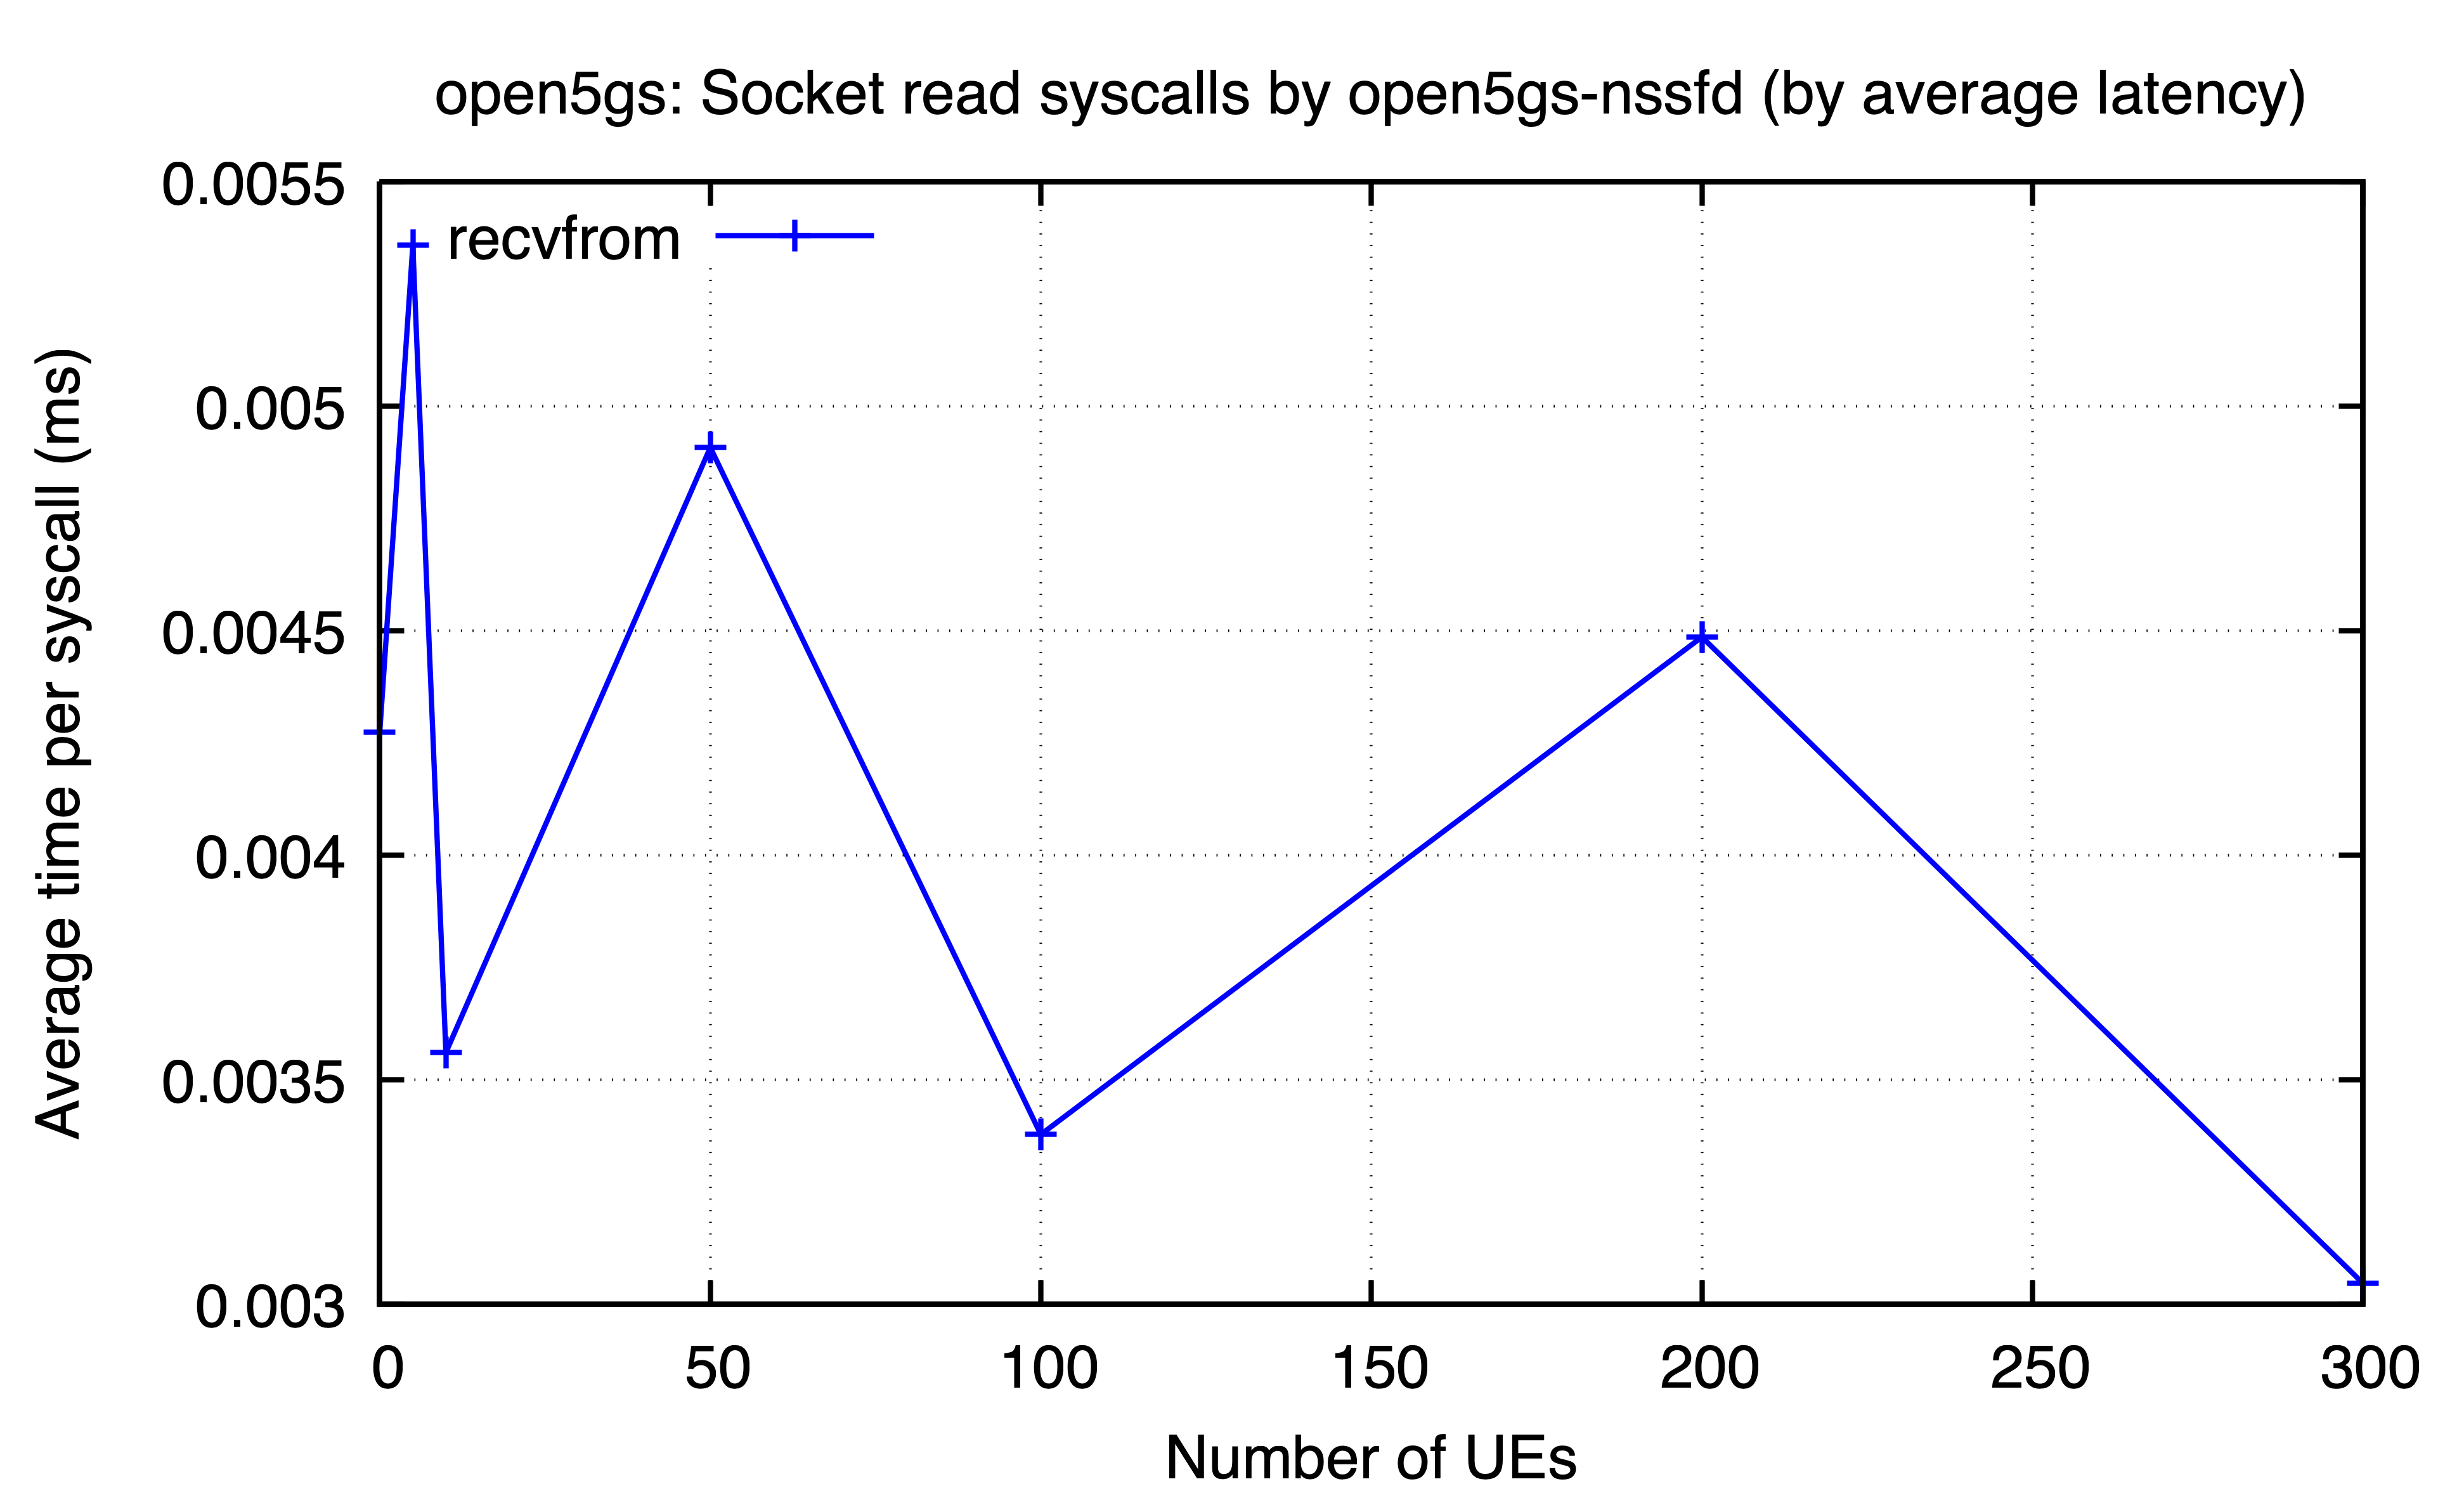

Data behind this chart, as committed beside it:
ues, recvfrom
0, 0.004275
5, 0.005358
10, 0.003561
50, 0.004908
100, 0.003378
200, 0.004486
300, 0.003047
